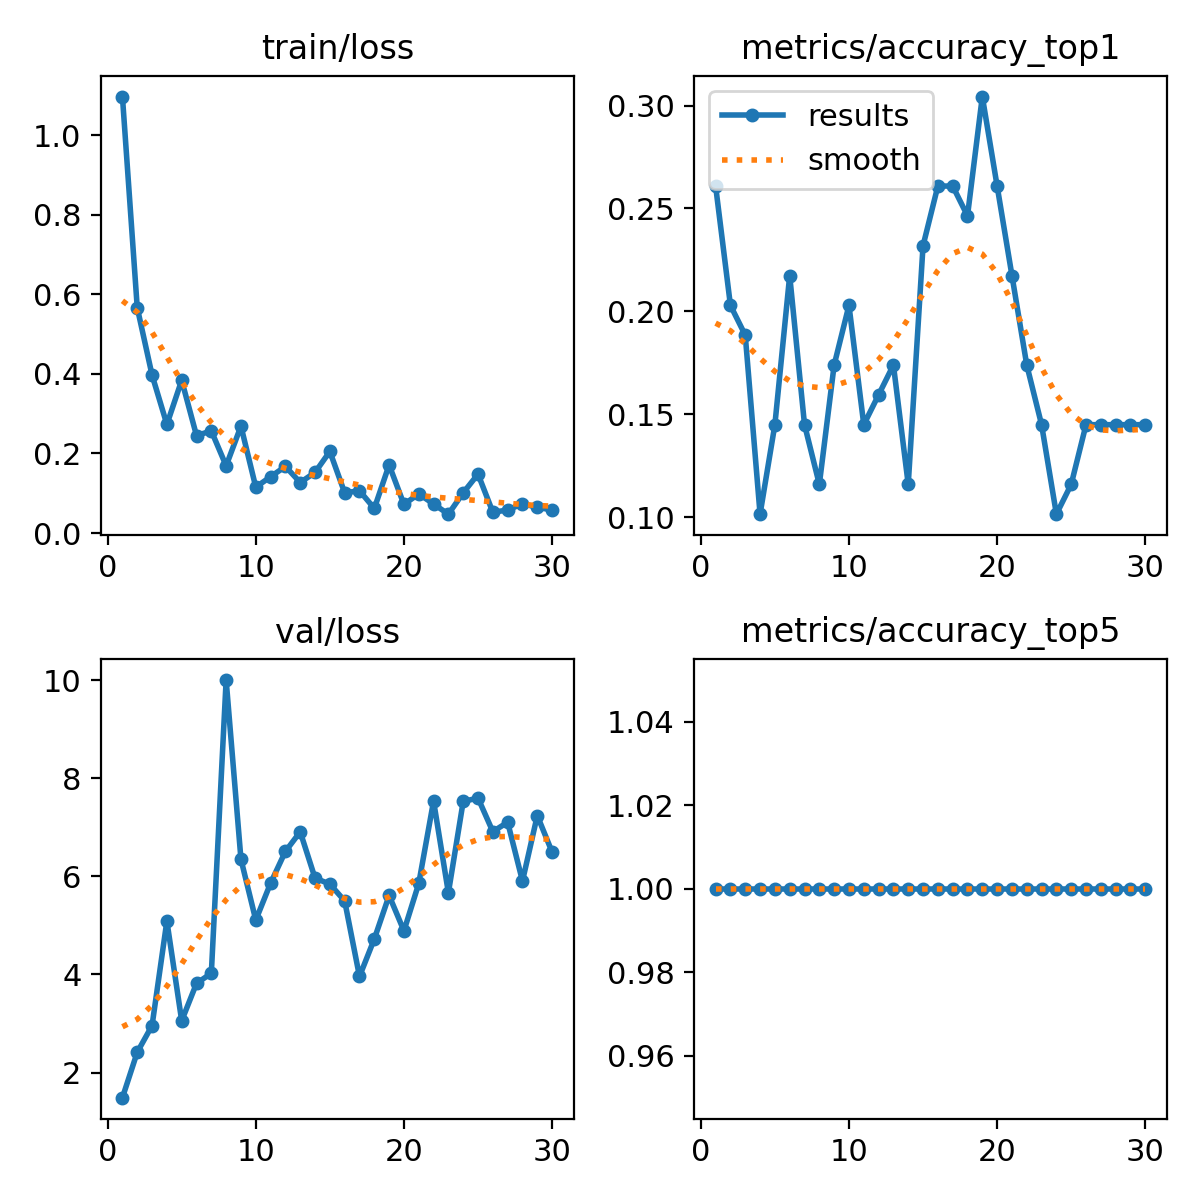

The data file committed next to this chart (first rows):
epoch, time, train/loss, metrics/accuracy_top1, metrics/accuracy_top5, val/loss, lr/pg0, lr/pg1, lr/pg2
1, 4.906, 1.097, 0.2609, 1, 1.488, 0.0002572, 0.0002572, 0.0002572
2, 9.794, 0.5665, 0.2029, 1, 2.413, 0.0005113, 0.0005113, 0.0005113
3, 13.54, 0.3971, 0.1884, 1, 2.957, 0.0007474, 0.0007474, 0.0007474
4, 17.26, 0.273, 0.1014, 1, 5.089, 0.0009656, 0.0009656, 0.0009656
5, 20.69, 0.384, 0.1449, 1, 3.055, 0.001166, 0.001166, 0.001166
6, 25.92, 0.245, 0.2174, 1, 3.818, 0.001193, 0.001193, 0.001193
7, 29.31, 0.2567, 0.1449, 1, 4.024, 0.001146, 0.001146, 0.001146
8, 32.85, 0.1689, 0.1159, 1, 10, 0.001099, 0.001099, 0.001099
9, 36.11, 0.2688, 0.1739, 1, 6.348, 0.001052, 0.001052, 0.001052
10, 41, 0.1153, 0.2029, 1, 5.108, 0.001005, 0.001005, 0.001005
11, 45.99, 0.1416, 0.1449, 1, 5.861, 0.0009574, 0.0009574, 0.0009574
12, 49.77, 0.1675, 0.1594, 1, 6.508, 0.0009103, 0.0009103, 0.0009103
13, 55.15, 0.127, 0.1739, 1, 6.908, 0.0008631, 0.0008631, 0.0008631
14, 58.42, 0.1524, 0.1159, 1, 5.963, 0.000816, 0.000816, 0.000816
15, 61.66, 0.2051, 0.2319, 1, 5.842, 0.0007688, 0.0007688, 0.0007688
16, 65.55, 0.1011, 0.2609, 1, 5.499, 0.0007216, 0.0007216, 0.0007216
17, 70.52, 0.1063, 0.2609, 1, 3.959, 0.0006745, 0.0006745, 0.0006745
18, 73.86, 0.06189, 0.2464, 1, 4.723, 0.0006273, 0.0006273, 0.0006273
19, 77.41, 0.1712, 0.3044, 1, 5.609, 0.0005802, 0.0005802, 0.0005802
20, 81.53, 0.07193, 0.2609, 1, 4.888, 0.000533, 0.000533, 0.000533
21, 86.9, 0.09843, 0.2174, 1, 5.854, 0.0004859, 0.0004859, 0.0004859
22, 90.19, 0.07306, 0.1739, 1, 7.535, 0.0004387, 0.0004387, 0.0004387
23, 93.53, 0.04743, 0.1449, 1, 5.665, 0.0003915, 0.0003915, 0.0003915
24, 98.51, 0.1012, 0.1014, 1, 7.527, 0.0003444, 0.0003444, 0.0003444
25, 102, 0.1481, 0.1159, 1, 7.595, 0.0002972, 0.0002972, 0.0002972
26, 105.4, 0.05239, 0.1449, 1, 6.911, 0.0002501, 0.0002501, 0.0002501
27, 109, 0.05781, 0.1449, 1, 7.103, 0.0002029, 0.0002029, 0.0002029
28, 113.8, 0.0737, 0.1449, 1, 5.904, 0.0001558, 0.0001558, 0.0001558
29, 117, 0.06475, 0.1449, 1, 7.238, 0.0001086, 0.0001086, 0.0001086
30, 120.5, 0.05789, 0.1449, 1, 6.495, 6.1447e-05, 6.1447e-05, 6.1447e-05
